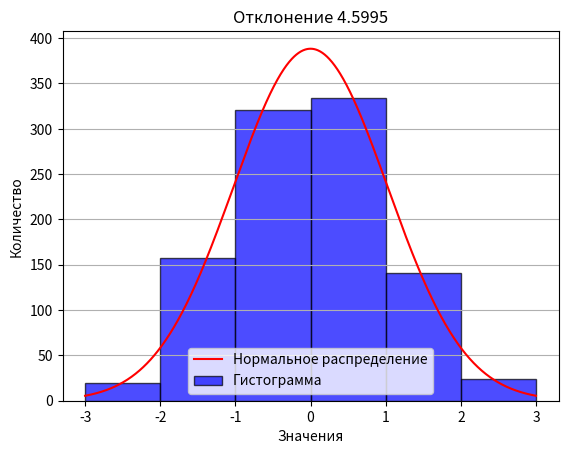

The script that saved this image:
import numpy as np
import matplotlib.pyplot as plt
from scipy.stats import norm

# Параметры
n = 1000  # Количество генераций
a = -3
b = 3
probabilities = [0.0215, 0.137, 0.34, 0.34, 0.137, 0.0215]
bins = np.linspace(a, b, len(probabilities) + 1)
p = np.array(probabilities)
k = np.zeros(len(p), dtype=int)  # Указываем, что это целочисленный массив
pcum = np.cumsum(p)  # Кумулятивные вероятности

# Генерация случайных чисел на основе кумулятивных вероятностей
for i in range(n):
    r = np.random.rand()
    for j in range(len(pcum)):
        if r < pcum[j]:
            k[j] += 1
            break

# Построение гистограммы
values = (bins[:-1] + bins[1:]) / 2  # Средние значения для бинов
plt.bar(values, k, width=(bins[1] - bins[0]), alpha=0.7, color='blue', edgecolor='black', label='Гистограмма')

# Вычисление среднего и стандартного отклонения
mean = np.sum(values * p)
std_dev = np.sqrt(np.sum(p * (values - mean) ** 2))

# Создание значений для оси X для теоретической кривой
x = np.linspace(a, b, 1000)
y = norm.pdf(x, mean, std_dev) * n * (bins[1] - bins[0])  # Масштабируем под количество

# Наложение кривой нормального распределения
plt.plot(x, y, color='red', label='Нормальное распределение')

expected_counts = n * p  
deviations = (k - expected_counts) ** 2 / expected_counts

# Печать индивидуальных отклонений и итогового значения
total_deviation = np.sum(deviations)  # Общее отклонение

for i in range(len(k)):
    print(f"Бин {i + 1}: Эмпирическое значение (k) = {k[i]}, Ожидаемое значение (np) = {expected_counts[i]:.2f}, Отклонение = {deviations[i]:.4f}")

print(f"\nОбщее отклонение = {total_deviation:.4f}")

# Настройка графика
plt.title(f'Отклонение {total_deviation:.4f}')
plt.xlabel('Значения')
plt.ylabel('Количество')
plt.xticks(np.linspace(a, b, 7))  # Установка меток по оси X
plt.legend()
plt.grid(axis='y')

plt.show()